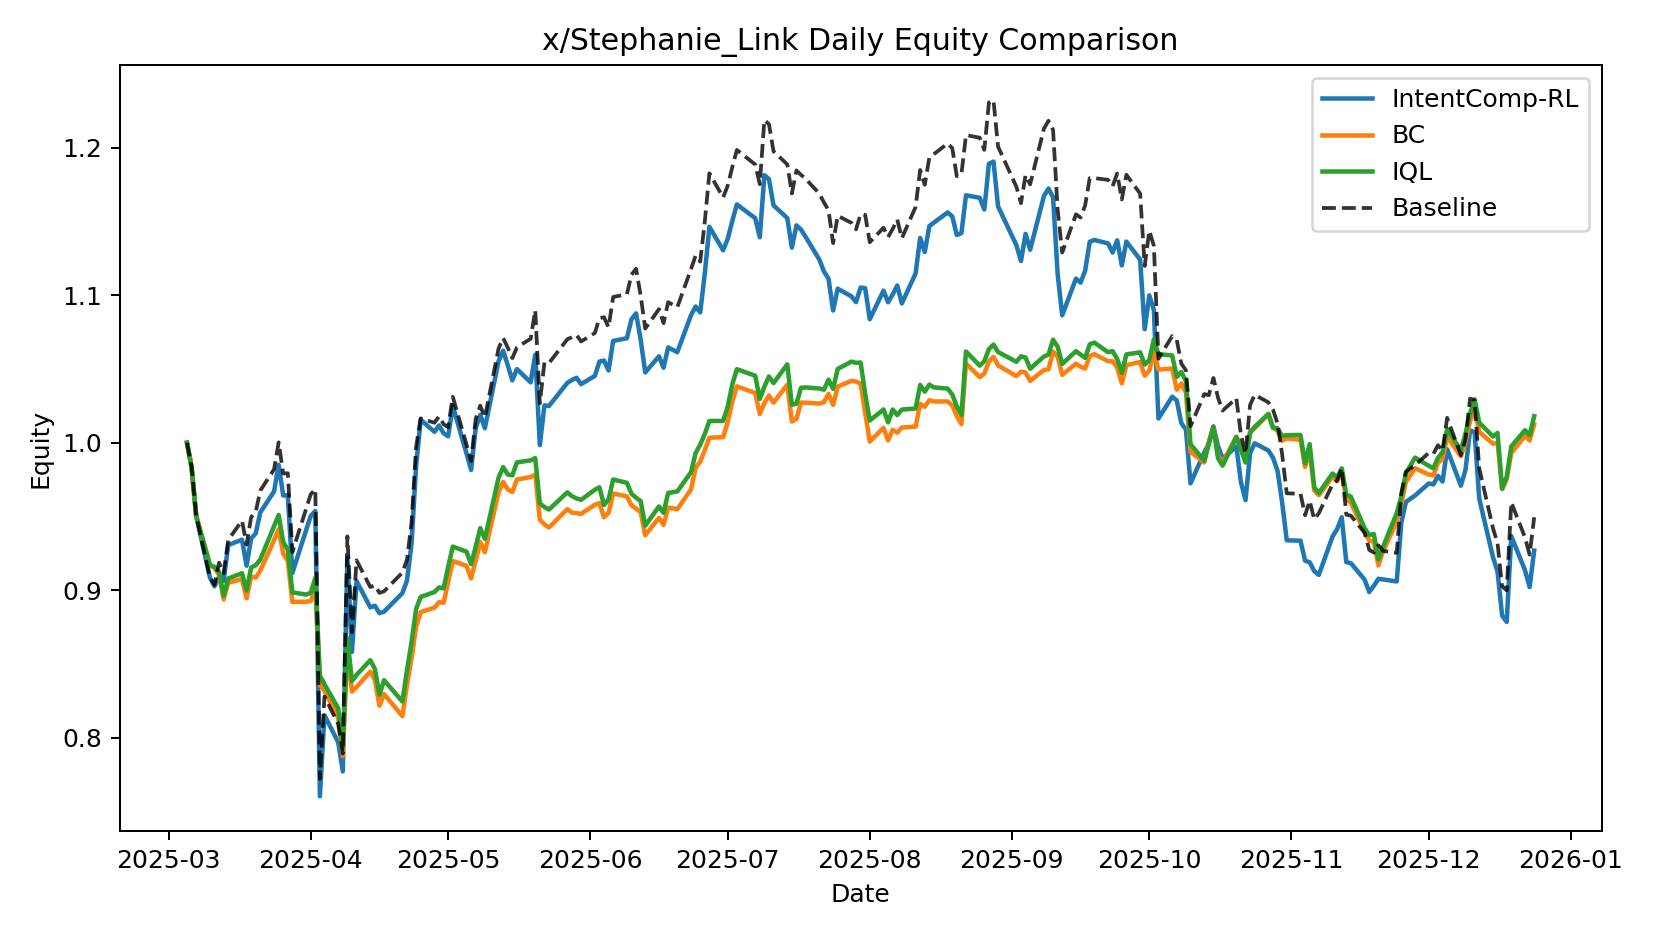

The file beside this chart, header and first rows:
date, IntentComp-RL, BC, IQL, Baseline
2025-03-05, 1.0, 1.0, 1.0, 1.0
2025-03-06, 0.9834, 0.9834, 0.9834, 0.9834
2025-03-07, 0.9505, 0.9505, 0.9505, 0.9505
2025-03-10, 0.9086, 0.9173, 0.9171, 0.9086
2025-03-11, 0.9026, 0.9149, 0.9158, 0.9036
2025-03-12, 0.9091, 0.9103, 0.9124, 0.9186
2025-03-13, 0.9063, 0.8938, 0.8962, 0.9115
2025-03-14, 0.9306, 0.905, 0.9079, 0.9341
2025-03-17, 0.9343, 0.9076, 0.9115, 0.9471
2025-03-18, 0.9166, 0.8945, 0.8998, 0.9308
2025-03-19, 0.935, 0.9092, 0.9153, 0.9495
2025-03-20, 0.9385, 0.9085, 0.917, 0.9531
2025-03-21, 0.9528, 0.9133, 0.9208, 0.9675
2025-03-24, 0.967, 0.9339, 0.9433, 0.982
2025-03-25, 0.985, 0.9413, 0.951, 1
2025-03-26, 0.9642, 0.9247, 0.9327, 0.9792
2025-03-27, 0.9643, 0.9198, 0.9275, 0.9793
2025-03-28, 0.9117, 0.892, 0.8985, 0.9258
2025-03-31, 0.9408, 0.8922, 0.897, 0.9554
2025-04-01, 0.9502, 0.8925, 0.8982, 0.965
2025-04-02, 0.9537, 0.9014, 0.9083, 0.9685
2025-04-03, 0.7602, 0.8359, 0.8421, 0.7721
2025-04-04, 0.8152, 0.8318, 0.8362, 0.8279
2025-04-07, 0.7969, 0.8134, 0.8198, 0.8093
2025-04-08, 0.7771, 0.7876, 0.793, 0.7892
2025-04-09, 0.9222, 0.8595, 0.8675, 0.9365
2025-04-10, 0.8582, 0.8312, 0.8384, 0.8715
2025-04-11, 0.9062, 0.8343, 0.8426, 0.9203
2025-04-14, 0.8883, 0.8447, 0.8525, 0.9021
2025-04-15, 0.8894, 0.8392, 0.8466, 0.9033
2025-04-16, 0.8844, 0.8217, 0.8291, 0.8982
2025-04-17, 0.8854, 0.8295, 0.839, 0.8992
2025-04-21, 0.898, 0.8146, 0.8245, 0.9119
2025-04-22, 0.9064, 0.8356, 0.8456, 0.9205
2025-04-23, 0.9313, 0.8538, 0.8647, 0.9458
2025-04-24, 0.9844, 0.8751, 0.8873, 0.9973
2025-04-25, 1.016, 0.8851, 0.8954, 1.016
2025-04-28, 1.007, 0.8881, 0.8987, 1.014
2025-04-29, 1.012, 0.8918, 0.9019, 1.018
2025-04-30, 1.006, 0.8915, 0.9012, 1.013
2025-05-01, 1.004, 0.9057, 0.9159, 1.01
2025-05-02, 1.025, 0.9198, 0.9296, 1.031
2025-05-05, 0.9927, 0.9165, 0.9261, 0.9987
2025-05-06, 0.9815, 0.9079, 0.9177, 0.9875
2025-05-07, 1.01, 0.9201, 0.9294, 1.016
2025-05-08, 1.019, 0.9326, 0.9421, 1.025
2025-05-09, 1.01, 0.9257, 0.9348, 1.017
2025-05-12, 1.055, 0.9664, 0.9764, 1.064
2025-05-13, 1.062, 0.9734, 0.9835, 1.071
2025-05-14, 1.053, 0.9684, 0.9784, 1.064
2025-05-15, 1.042, 0.9666, 0.9779, 1.057
2025-05-16, 1.05, 0.975, 0.9866, 1.065
2025-05-19, 1.041, 0.9767, 0.988, 1.071
2025-05-20, 1.06, 0.9783, 0.9896, 1.09
2025-05-21, 0.9984, 0.9478, 0.9588, 1.027
2025-05-22, 1.025, 0.9446, 0.9563, 1.054
2025-05-23, 1.025, 0.9425, 0.9547, 1.054
2025-05-27, 1.041, 0.955, 0.9663, 1.07
2025-05-28, 1.042, 0.9526, 0.9637, 1.072
2025-05-29, 1.044, 0.9523, 0.9622, 1.073
... 145 more rows
